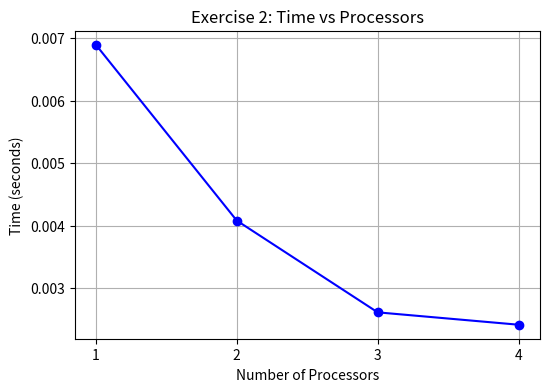
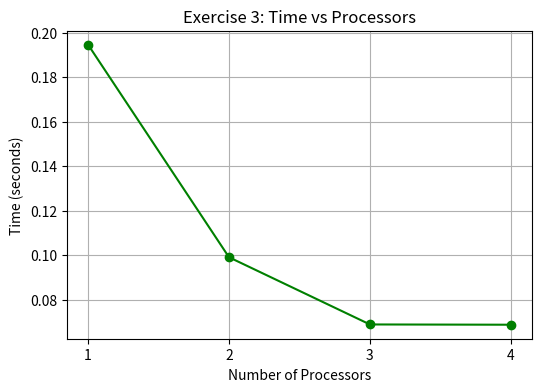
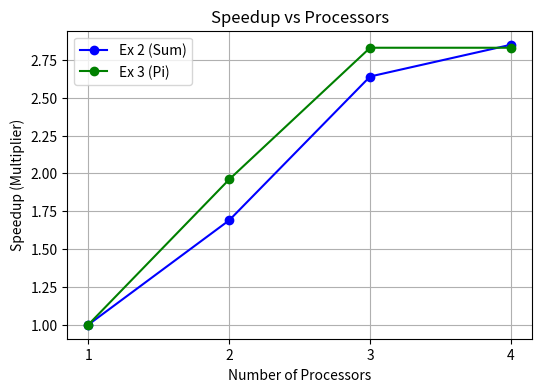

The matplotlib source for these figures, in order:
import matplotlib.pyplot as plt

procs = [1, 2, 3, 4]
time_ex2 = [0.006894, 0.004081, 0.002613, 0.002415]
time_ex3 = [0.194533, 0.099005, 0.068802, 0.068682]
speedup_ex2 = [1.0, 1.69, 2.64, 2.85]
speedup_ex3 = [1.0, 1.96, 2.83, 2.83]

# Plot Time vs Processors for Ex 2
plt.figure(figsize=(6, 4))
plt.plot(procs, time_ex2, marker='o', color='blue')
plt.title('Exercise 2: Time vs Processors')
plt.xlabel('Number of Processors')
plt.ylabel('Time (seconds)')
plt.xticks(procs)
plt.grid(True)
plt.savefig('Time_vs_Processors_Ex2.png')
plt.close()

# Plot Time vs Processors for Ex 3
plt.figure(figsize=(6, 4))
plt.plot(procs, time_ex3, marker='o', color='green')
plt.title('Exercise 3: Time vs Processors')
plt.xlabel('Number of Processors')
plt.ylabel('Time (seconds)')
plt.xticks(procs)
plt.grid(True)
plt.savefig('Time_vs_Processors_Ex3.png')
plt.close()

# Plot Speedup
plt.figure(figsize=(6, 4))
plt.plot(procs, speedup_ex2, marker='o', label='Ex 2 (Sum)', color='blue')
plt.plot(procs, speedup_ex3, marker='o', label='Ex 3 (Pi)', color='green')
plt.title('Speedup vs Processors')
plt.xlabel('Number of Processors')
plt.ylabel('Speedup (Multiplier)')
plt.xticks(procs)
plt.legend()
plt.grid(True)
plt.savefig('Speedup_vs_Processors.png')
plt.close()
